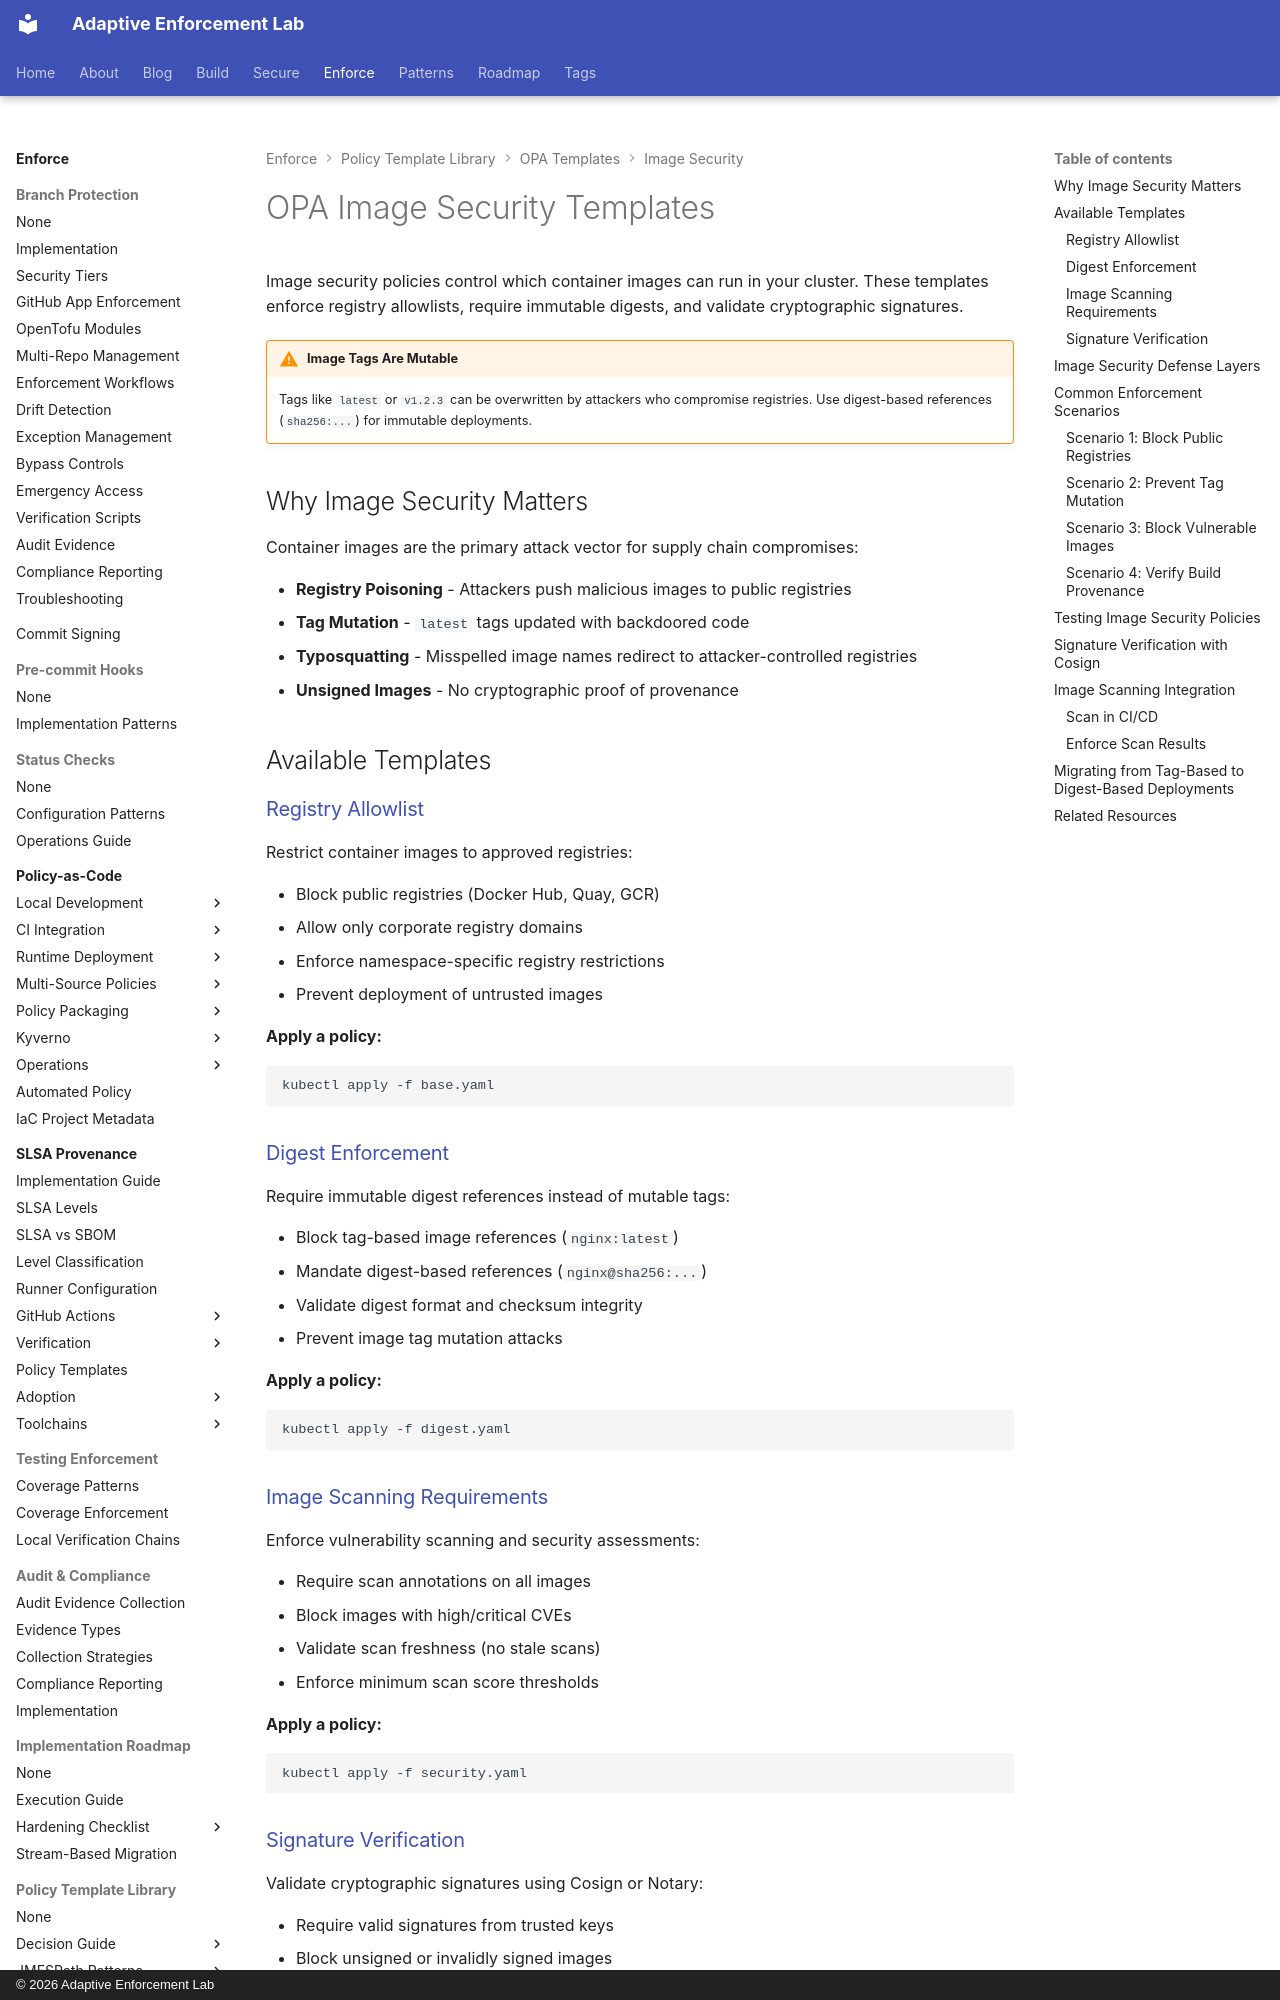

repository: adaptive-enforcement-lab/adaptive-enforcement-lab-com · page: enforce/policy-as-code/template-library/opa/image/index.html · generator: mkdocs · copyright: © 2026 Adaptive Enforcement Lab

---
title: OPA Image Security Templates
description: >-
  OPA image security policies for container registry allowlisting, digest enforcement, and signature verification in Kubernetes.
tags:
  - opa
  - image-security
  - supply-chain
  - kubernetes
  - cosign
provenance: human
---
# OPA Image Security Templates

Image security policies control which container images can run in your cluster. These templates enforce registry allowlists, require immutable digests, and validate cryptographic signatures.

!!! warning "Image Tags Are Mutable"
    Tags like `latest` or `v1.2.3` can be overwritten by attackers who compromise registries. Use digest-based references (`sha256:...`) for immutable deployments.

## Why Image Security Matters

Container images are the primary attack vector for supply chain compromises:

- **Registry Poisoning** - Attackers push malicious images to public registries
- **Tag Mutation** - `latest` tags updated with backdoored code
- **Typosquatting** - Misspelled image names redirect to attacker-controlled registries
- **Unsigned Images** - No cryptographic proof of provenance

## Available Templates

### [Registry Allowlist](base.md)

Restrict container images to approved registries:

- Block public registries (Docker Hub, Quay, GCR)
- Allow only corporate registry domains
- Enforce namespace-specific registry restrictions
- Prevent deployment of untrusted images

**Apply a policy:**

```bash
kubectl apply -f base.yaml

```

### [Digest Enforcement](digest.md)

Require immutable digest references instead of mutable tags:

- Block tag-based image references (`nginx:latest`)
- Mandate digest-based references (`nginx@sha256:...`)
- Validate digest format and checksum integrity
- Prevent image tag mutation attacks

**Apply a policy:**

```bash
kubectl apply -f digest.yaml

```

### [Image Scanning Requirements](security.md)

Enforce vulnerability scanning and security assessments:

- Require scan annotations on all images
- Block images with high/critical CVEs
- Validate scan freshness (no stale scans)
- Enforce minimum scan score thresholds

**Apply a policy:**

```bash
kubectl apply -f security.yaml

```

### [Signature Verification](verification.md)

Validate cryptographic signatures using Cosign or Notary:

- Require valid signatures from trusted keys
- Block unsigned or invalidly signed images
- Enforce signature transparency logs (Rekor)
- Validate attestations for build provenance

**Apply a policy:**

```bash
kubectl apply -f verification.yaml

```
